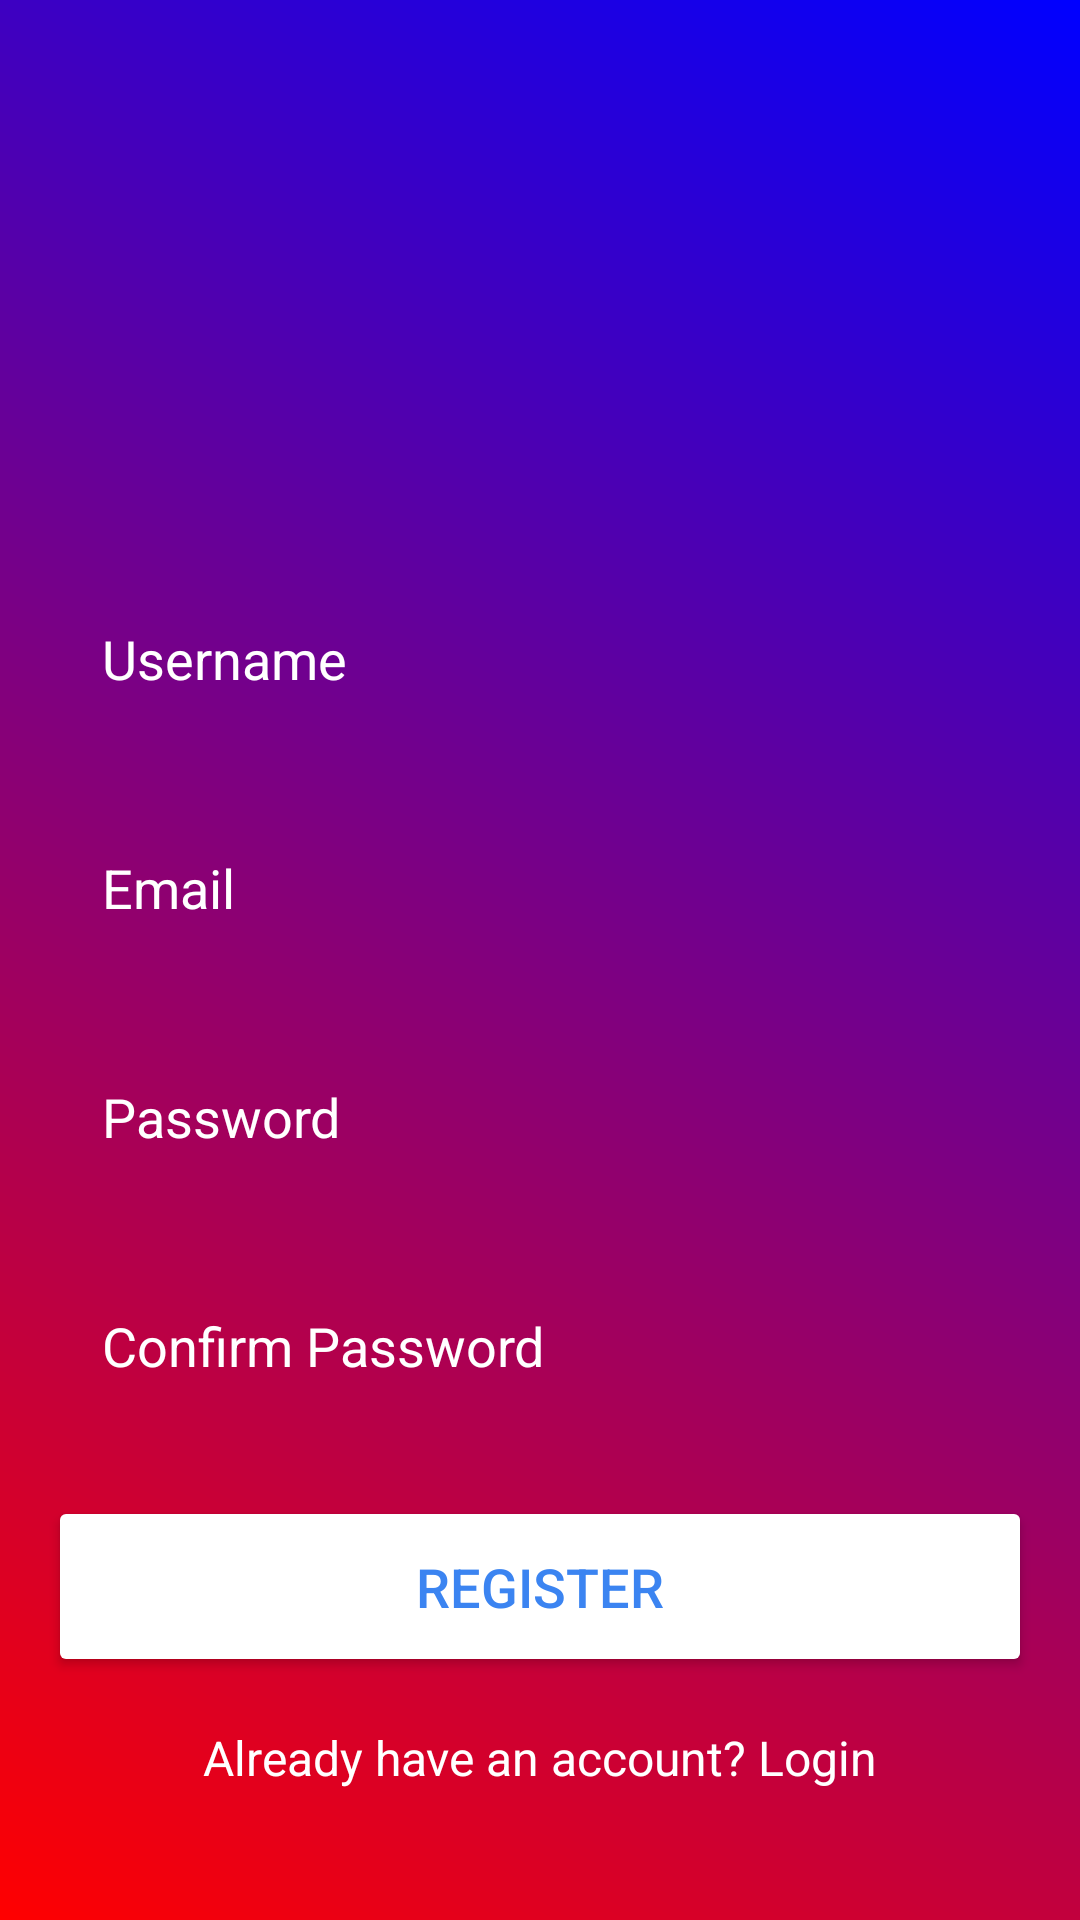

This screen was rendered from an Android layout file. Write that file and the resources it references.
<!-- AndroidManifest.xml: application theme Theme.EcoMama -->
<!-- res/layout/activity_register.xml -->
<?xml version="1.0" encoding="utf-8"?>
<RelativeLayout xmlns:android="http://schemas.android.com/apk/res/android"
    xmlns:tools="http://schemas.android.com/tools"
    android:layout_width="match_parent"
    android:layout_height="match_parent"
    android:background="@drawable/bg_login"
    android:gravity="center"
    android:padding="16dp"
    tools:context=".RegisterActivity">

    <LinearLayout
        android:layout_width="match_parent"
        android:layout_height="wrap_content"
        android:layout_centerInParent="true"
        android:gravity="center"
        android:orientation="vertical">

        <ImageView
            android:layout_width="130dp"
            android:layout_height="130dp"
            android:src="@drawable/ic_account"
            android:contentDescription="Register Logo"/>

        <EditText
            android:id="@+id/fullname_input"
            android:layout_width="match_parent"
            android:layout_height="wrap_content"
            android:layout_marginTop="16dp"
            android:background="@drawable/rounded_corner"
            android:hint="Username"
            android:inputType="textPersonName"
            android:padding="18dp"
            android:textColor="@color/white"
            android:textColorHint="@color/white"
            android:textSize="18sp"/>

        <EditText
            android:id="@+id/email_input"
            android:layout_width="match_parent"
            android:layout_height="wrap_content"
            android:layout_marginTop="16dp"
            android:background="@drawable/rounded_corner"
            android:hint="Email"
            android:inputType="textEmailAddress"
            android:padding="18dp"
            android:textColor="@color/white"
            android:textColorHint="@color/white"
            android:textSize="18sp"/>



        <EditText
            android:id="@+id/password_input"
            android:layout_width="match_parent"
            android:layout_height="wrap_content"
            android:layout_marginTop="16dp"
            android:background="@drawable/rounded_corner"
            android:hint="Password"
            android:inputType="textPassword"
            android:padding="18dp"
            android:textColor="@color/white"
            android:textColorHint="@color/white"
            android:textSize="18sp"/>

        <EditText
            android:id="@+id/confirm_password_input"
            android:layout_width="match_parent"
            android:layout_height="wrap_content"
            android:layout_marginTop="16dp"
            android:background="@drawable/rounded_corner"
            android:hint="Confirm Password"
            android:inputType="textPassword"
            android:padding="18dp"
            android:textColor="@color/white"
            android:textColorHint="@color/white"
            android:textSize="18sp"/>

        <Button
            android:id="@+id/register_btn"
            android:layout_width="match_parent"
            android:layout_height="wrap_content"
            android:layout_marginTop="20dp"
            android:backgroundTint="@color/white"
            android:padding="18dp"
            android:text="Register"
            android:textColor="#3B84F1"
            android:textSize="18sp"/>

        <TextView
            android:id="@+id/login_redirect"
            android:layout_width="wrap_content"
            android:layout_height="wrap_content"
            android:layout_marginTop="16dp"
            android:text="Already have an account? Login"
            android:textColor="@color/white"
            android:textSize="16sp"/>

    </LinearLayout>
</RelativeLayout>
<!-- resources referenced by this layout -->
<resources>
  <color name="white">#FFFFFFFF</color>
  <!-- drawable bg_login (drawable) -->
  <shape xmlns:android="http://schemas.android.com/apk/res/android"
      android:shape="rectangle">
      <gradient
          android:startColor="#FF0000"
          android:endColor="#0000FF"
          android:angle="45" /> 
  </shape>
  <style name="Theme.EcoMama" parent="Base.Theme.EcoMama" />
  <style name="Base.Theme.EcoMama" parent="Theme.Material3.DayNight.NoActionBar">
          
          
      </style>
</resources>
